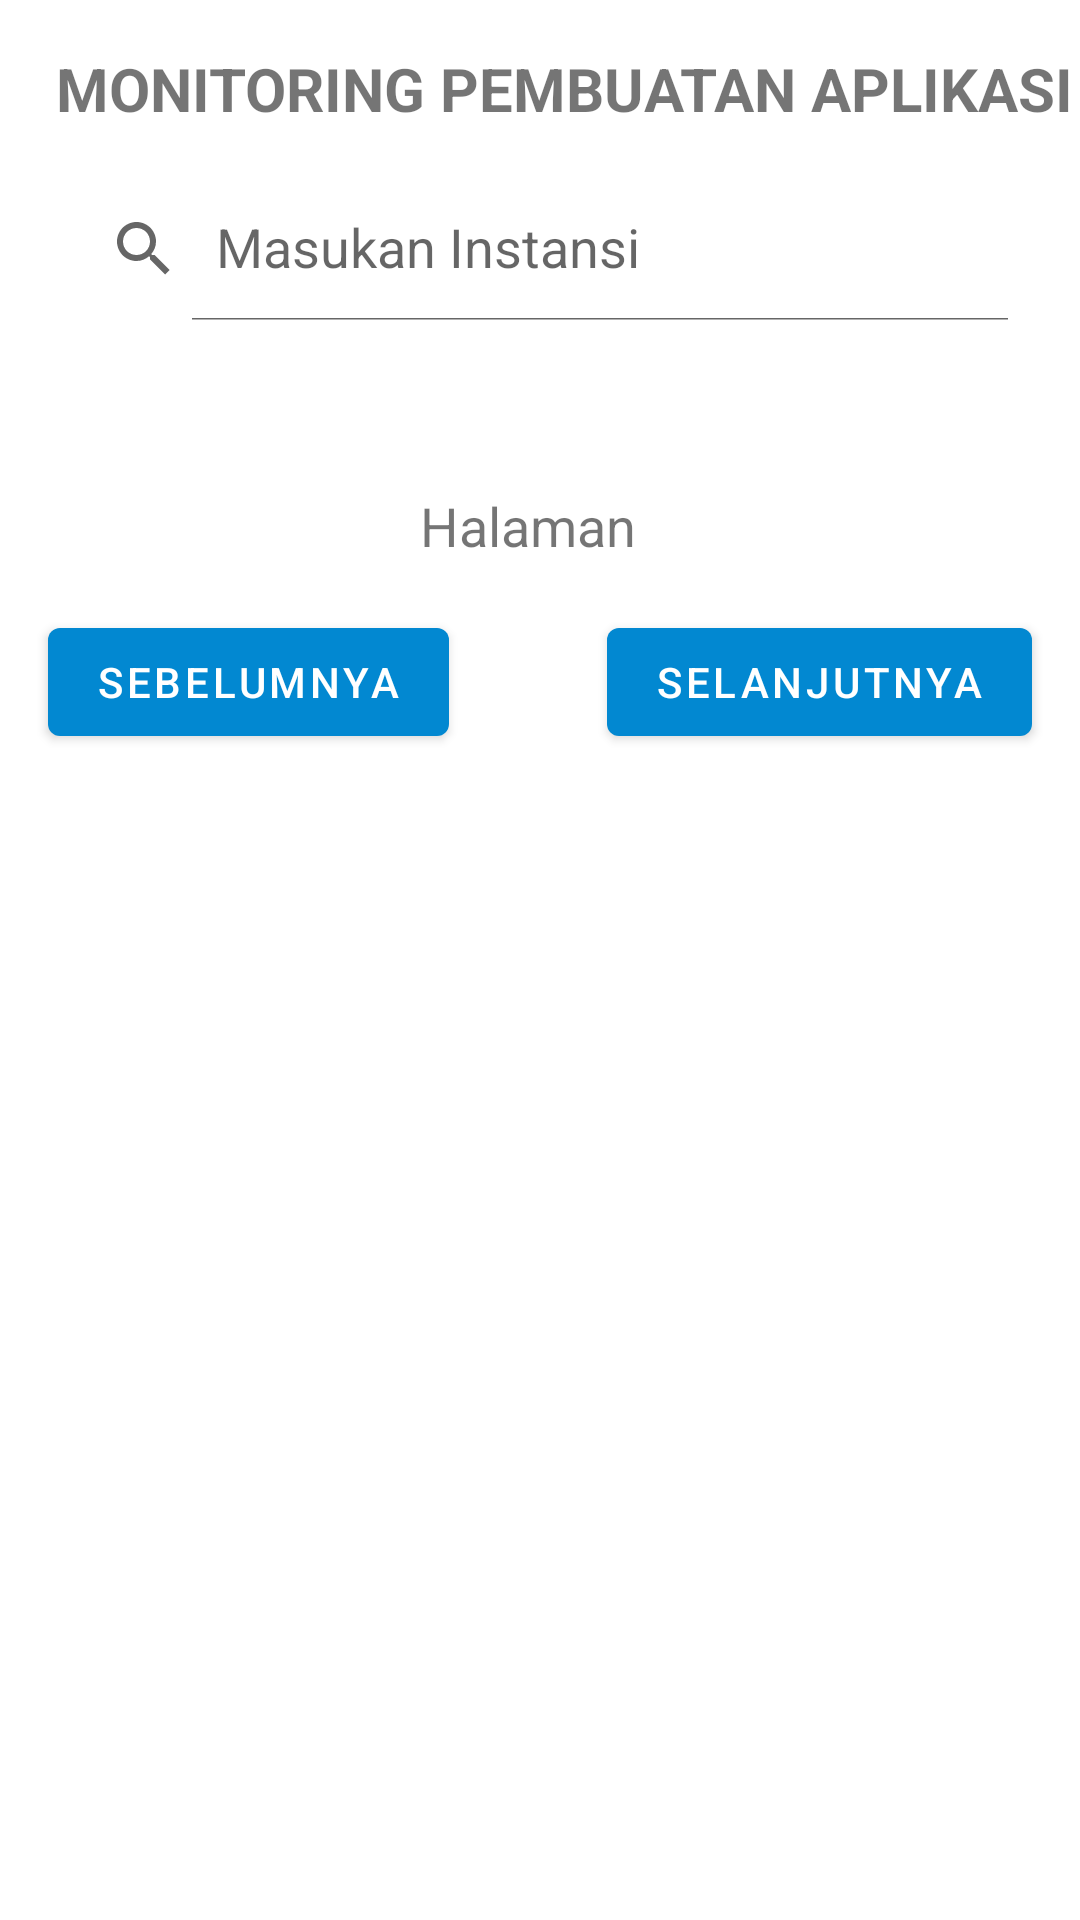

Layout XML and referenced resources for this Android screen:
<!-- AndroidManifest.xml: application theme Theme.Kp_project -->
<!-- res/layout/activity_monitor_pembutan_aplikasi.xml -->
<?xml version="1.0" encoding="utf-8"?>
<androidx.constraintlayout.widget.ConstraintLayout xmlns:android="http://schemas.android.com/apk/res/android"
    xmlns:app="http://schemas.android.com/apk/res-auto"
    xmlns:tools="http://schemas.android.com/tools"
    android:layout_width="match_parent"
    android:layout_height="match_parent"
    tools:context=".MonitorPembutanAplikasiActivity">

    <ProgressBar
        android:id="@+id/mainProgressBar"
        style="?android:attr/progressBarStyle"
        android:layout_width="wrap_content"
        android:layout_height="wrap_content"
        app:layout_constraintBottom_toBottomOf="parent"
        app:layout_constraintEnd_toEndOf="parent"
        app:layout_constraintStart_toStartOf="parent"
        app:layout_constraintTop_toTopOf="parent"
        android:visibility="gone"
        tools:visibility="visible"/>

    <ImageView
        android:id="@+id/back_button"
        android:layout_width="wrap_content"
        android:layout_height="wrap_content"
        android:layout_marginStart="16dp"
        android:layout_marginTop="16dp"
        android:src="@drawable/ic_baseline_arrow_back_24"
        app:layout_constraintStart_toStartOf="parent"
        app:layout_constraintTop_toTopOf="parent"
        android:contentDescription="@string/back_button" />

    <TextView
        android:id="@+id/title_form"
        android:layout_width="wrap_content"
        android:layout_height="wrap_content"
        android:layout_marginTop="16dp"
        android:text="@string/monitoring_pembuatan_aplikasi"
        android:textSize="20sp"
        android:textStyle="bold"
        app:layout_constraintEnd_toEndOf="parent"
        app:layout_constraintStart_toEndOf="@+id/back_button"
        app:layout_constraintTop_toTopOf="parent" />

    <androidx.appcompat.widget.SearchView
        android:id="@+id/search_view"
        android:layout_width="match_parent"
        android:layout_height="wrap_content"
        android:layout_marginStart="16dp"
        android:layout_marginTop="16dp"
        android:layout_marginEnd="16dp"
        app:iconifiedByDefault="false"
        app:layout_constraintEnd_toEndOf="parent"
        app:layout_constraintStart_toStartOf="parent"
        app:layout_constraintTop_toBottomOf="@id/title_form"
        app:queryHint="Masukan Instansi" />

    <HorizontalScrollView
        android:id="@+id/horizontalScrollView"
        android:layout_width="match_parent"
        android:layout_height="0dp"
        android:layout_marginStart="16dp"
        android:layout_marginTop="32dp"
        android:layout_marginEnd="16dp"
        app:layout_constraintEnd_toEndOf="parent"
        app:layout_constraintStart_toStartOf="parent"
        app:layout_constraintTop_toBottomOf="@+id/search_view">

        <androidx.recyclerview.widget.RecyclerView
            android:id="@+id/recyclerViewTableList"
            android:layout_width="wrap_content"
            android:layout_height="wrap_content"
            android:nestedScrollingEnabled="false"
            tools:listitem="@layout/table_list_pembuatan" />
    </HorizontalScrollView>

    <Button
        android:id="@+id/previous_btn"
        android:layout_width="wrap_content"
        android:layout_height="wrap_content"
        android:layout_marginStart="16dp"
        android:layout_marginTop="16dp"
        android:text="@string/sebelumnya"
        app:layout_constraintStart_toStartOf="parent"
        app:layout_constraintTop_toBottomOf="@+id/page" />

    <Button
        android:id="@+id/next_btn"
        android:layout_width="wrap_content"
        android:layout_height="wrap_content"
        android:layout_marginTop="16dp"
        android:layout_marginEnd="16dp"
        android:text="@string/selanjutnya"
        app:layout_constraintEnd_toEndOf="parent"
        app:layout_constraintTop_toBottomOf="@+id/page" />

    <TextView
        android:id="@+id/page"
        android:layout_width="wrap_content"
        android:layout_height="wrap_content"
        android:layout_marginTop="24dp"
        android:text="@string/halaman"
        android:textSize="18sp"
        app:layout_constraintEnd_toStartOf="@+id/next_btn"
        app:layout_constraintStart_toEndOf="@+id/previous_btn"
        app:layout_constraintTop_toBottomOf="@+id/horizontalScrollView" />
</androidx.constraintlayout.widget.ConstraintLayout>
<!-- res/layout/table_list_pembuatan.xml (included above) -->
<?xml version="1.0" encoding="utf-8"?>
<LinearLayout xmlns:android="http://schemas.android.com/apk/res/android"
    android:orientation="horizontal"
    android:layout_width="wrap_content"
    android:layout_height="wrap_content">

    <TextView
        android:id="@+id/tv_tanggal_pecatatan"
        android:layout_width="260dp"
        android:layout_height="match_parent"
        android:layout_gravity="top"
        android:background="@drawable/table_content_cell_bg"
        android:text="@string/tanggal_pencatatan_progress"
        android:textSize="18sp"/>

    <TextView
        android:id="@+id/tv_nama_perangkat"
        android:layout_width="260dp"
        android:layout_height="match_parent"
        android:layout_gravity="top"
        android:background="@drawable/table_content_cell_bg"
        android:text="@string/nama_perangkat_daerah"
        android:textSize="18sp"/>

    <TextView
        android:id="@+id/tv_kategori_instansi"
        android:layout_width="260dp"
        android:layout_height="match_parent"
        android:layout_gravity="top"
        android:background="@drawable/table_content_cell_bg"
        android:text="@string/kategori_instansi"
        android:textSize="18sp"/>

    <TextView
        android:id="@+id/tv_nama_subdomain"
        android:layout_width="260dp"
        android:layout_height="match_parent"
        android:layout_gravity="top"
        android:background="@drawable/table_content_cell_bg"
        android:text="@string/nama_sub_domain"
        android:textSize="18sp"/>

    <TextView
        android:id="@+id/tv_nama_web_aplikasi"
        android:layout_width="260dp"
        android:layout_height="match_parent"
        android:layout_gravity="top"
        android:background="@drawable/table_content_cell_bg"
        android:text="@string/nama_web_aplikasi"
        android:textSize="18sp"/>

    <TextView
        android:id="@+id/tv_deskripsi"
        android:layout_width="300dp"
        android:layout_height="match_parent"
        android:layout_gravity="top"
        android:background="@drawable/table_content_cell_bg"
        android:text="@string/deskripsi_web_aplikasi"
        android:textSize="18sp"/>

    <TextView
        android:id="@+id/tv_spek_web"
        android:layout_width="260dp"
        android:layout_height="match_parent"
        android:layout_gravity="top"
        android:background="@drawable/table_content_cell_bg"
        android:text="@string/spesifikasi_website"
        android:textSize="18sp"/>

    <TextView
        android:id="@+id/tv_status"
        android:layout_width="260dp"
        android:layout_height="match_parent"
        android:layout_gravity="top"
        android:background="@drawable/table_content_cell_bg"
        android:text="@string/status"
        android:textSize="18sp"/>

    <TextView
        android:id="@+id/tv_catatan"
        android:layout_width="260dp"
        android:layout_height="match_parent"
        android:layout_gravity="top"
        android:background="@drawable/table_content_cell_bg"
        android:text="@string/catatan"
        android:textSize="18sp"/>

    <TextView
        android:id="@+id/tv_data"
        android:layout_width="300dp"
        android:layout_height="match_parent"
        android:layout_gravity="top"
        android:background="@drawable/table_content_cell_bg"
        android:text="@string/data_dukung"
        android:textSize="18sp"/>
</LinearLayout>
<!-- resources referenced by this layout -->
<resources>
  <string name="back_button">Back button</string>
  <string name="catatan">Catatan</string>
  <string name="data_dukung">Data Dukung</string>
  <string name="deskripsi_web_aplikasi">Deskripsi Web/Aplikasi</string>
  <string name="halaman">Halaman</string>
  <string name="kategori_instansi">Kategori Instansi</string>
  <string name="monitoring_pembuatan_aplikasi">MONITORING PEMBUATAN APLIKASI</string>
  <string name="nama_perangkat_daerah">Nama Perangkat Daerah</string>
  <string name="nama_sub_domain">Nama Sub Domain</string>
  <string name="nama_web_aplikasi">Nama Web/Aplikasi</string>
  <string name="sebelumnya">sebelumnya</string>
  <string name="selanjutnya">selanjutnya</string>
  <string name="spesifikasi_website">Spesifikasi Website</string>
  <string name="status">Status</string>
  <string name="tanggal_pencatatan_progress">Tanggal Pencatatan Progress</string>
  <style name="Theme.Kp_project" parent="Theme.MaterialComponents.DayNight.NoActionBar">
          
          <item name="colorPrimary">@color/blue_500</item>
          <item name="colorPrimaryVariant">@color/blue_700</item>
          <item name="colorOnPrimary">@color/white</item>
          
          <item name="colorSecondary">@color/accent_200</item>
          <item name="colorSecondaryVariant">@color/accent_700</item>
          <item name="colorOnSecondary">@color/black</item>
          
          <item name="android:statusBarColor" tools:targetApi="l">?attr/colorPrimaryVariant</item>
          
      </style>
  <color name="blue_500">#0288D1</color>
  <color name="blue_700">#03A9F4</color>
  <color name="white">#FFFFFFFF</color>
  <color name="accent_200">#448AFF</color>
  <color name="accent_700">#B2EBF2</color>
  <color name="black">#FF000000</color>
</resources>
